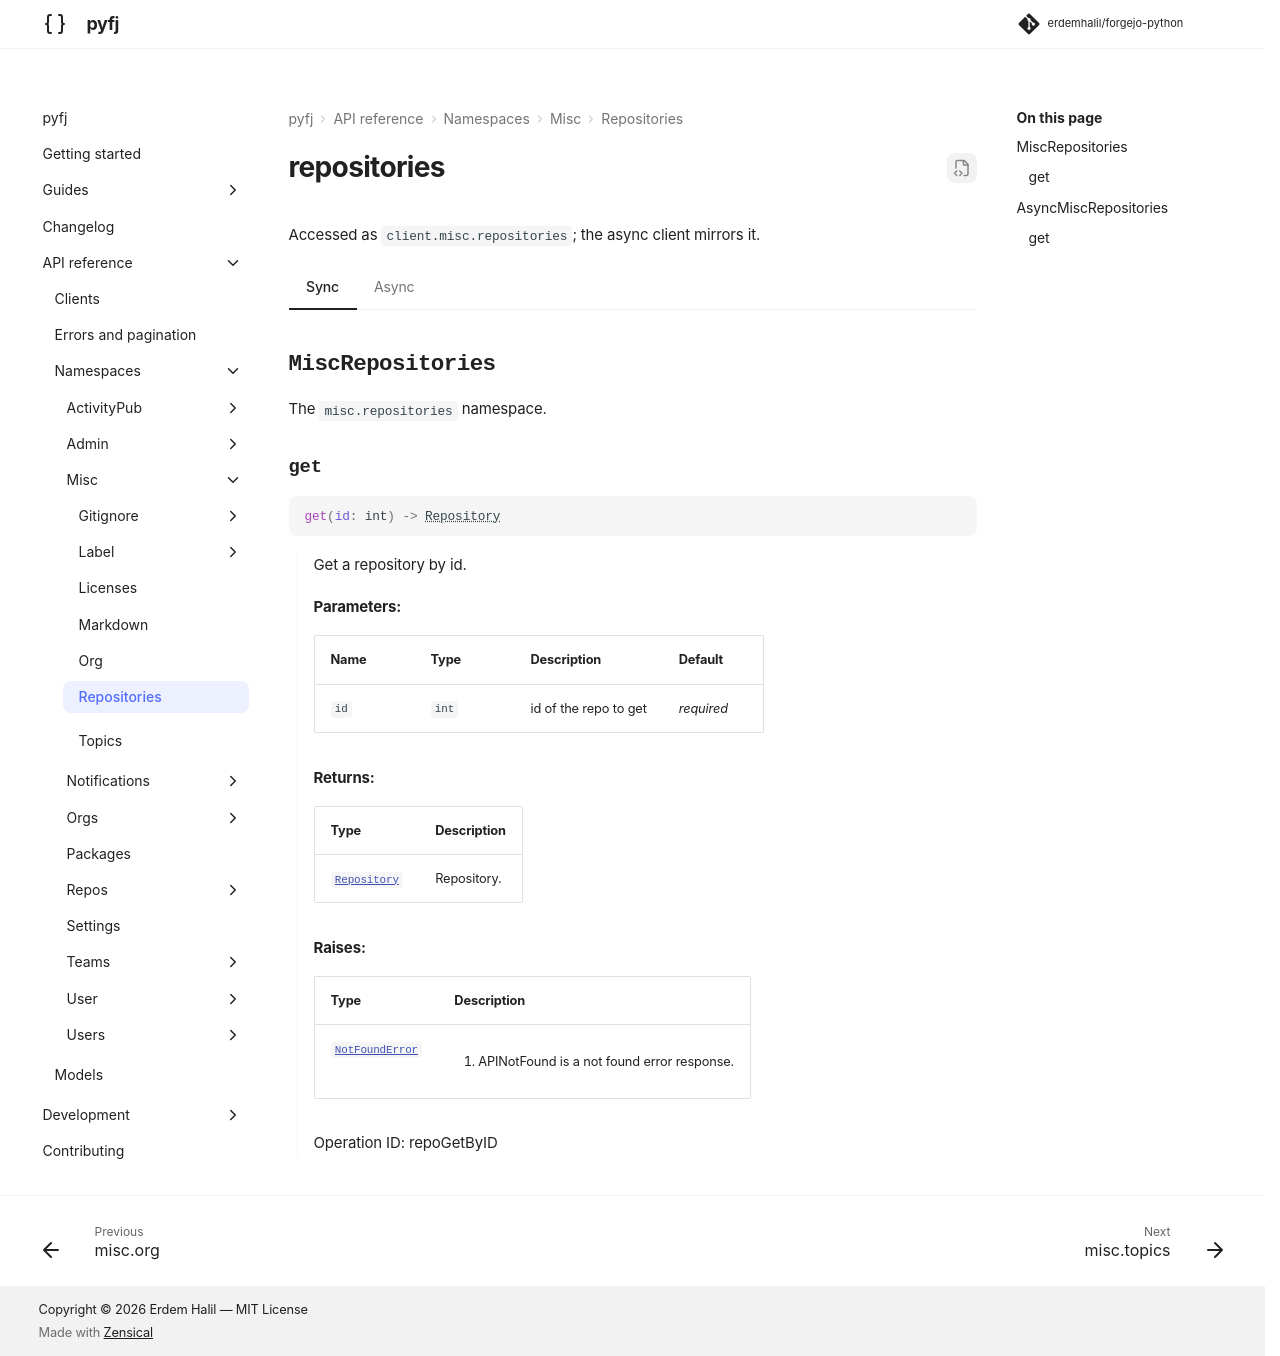

repository: erdemhalil/forgejo-python · page: 0.1/reference/namespaces/misc/repositories/index.html · generator: mkdocs

---
title: "misc.repositories"
description: "API reference for `client.misc.repositories` — sync and async."
---

# repositories

Accessed as `client.misc.repositories`; the async client mirrors it.

=== "Sync"

    ::: pyfj._generated.api.misc.MiscRepositories

=== "Async"

    ::: pyfj._generated.api.misc.AsyncMiscRepositories
